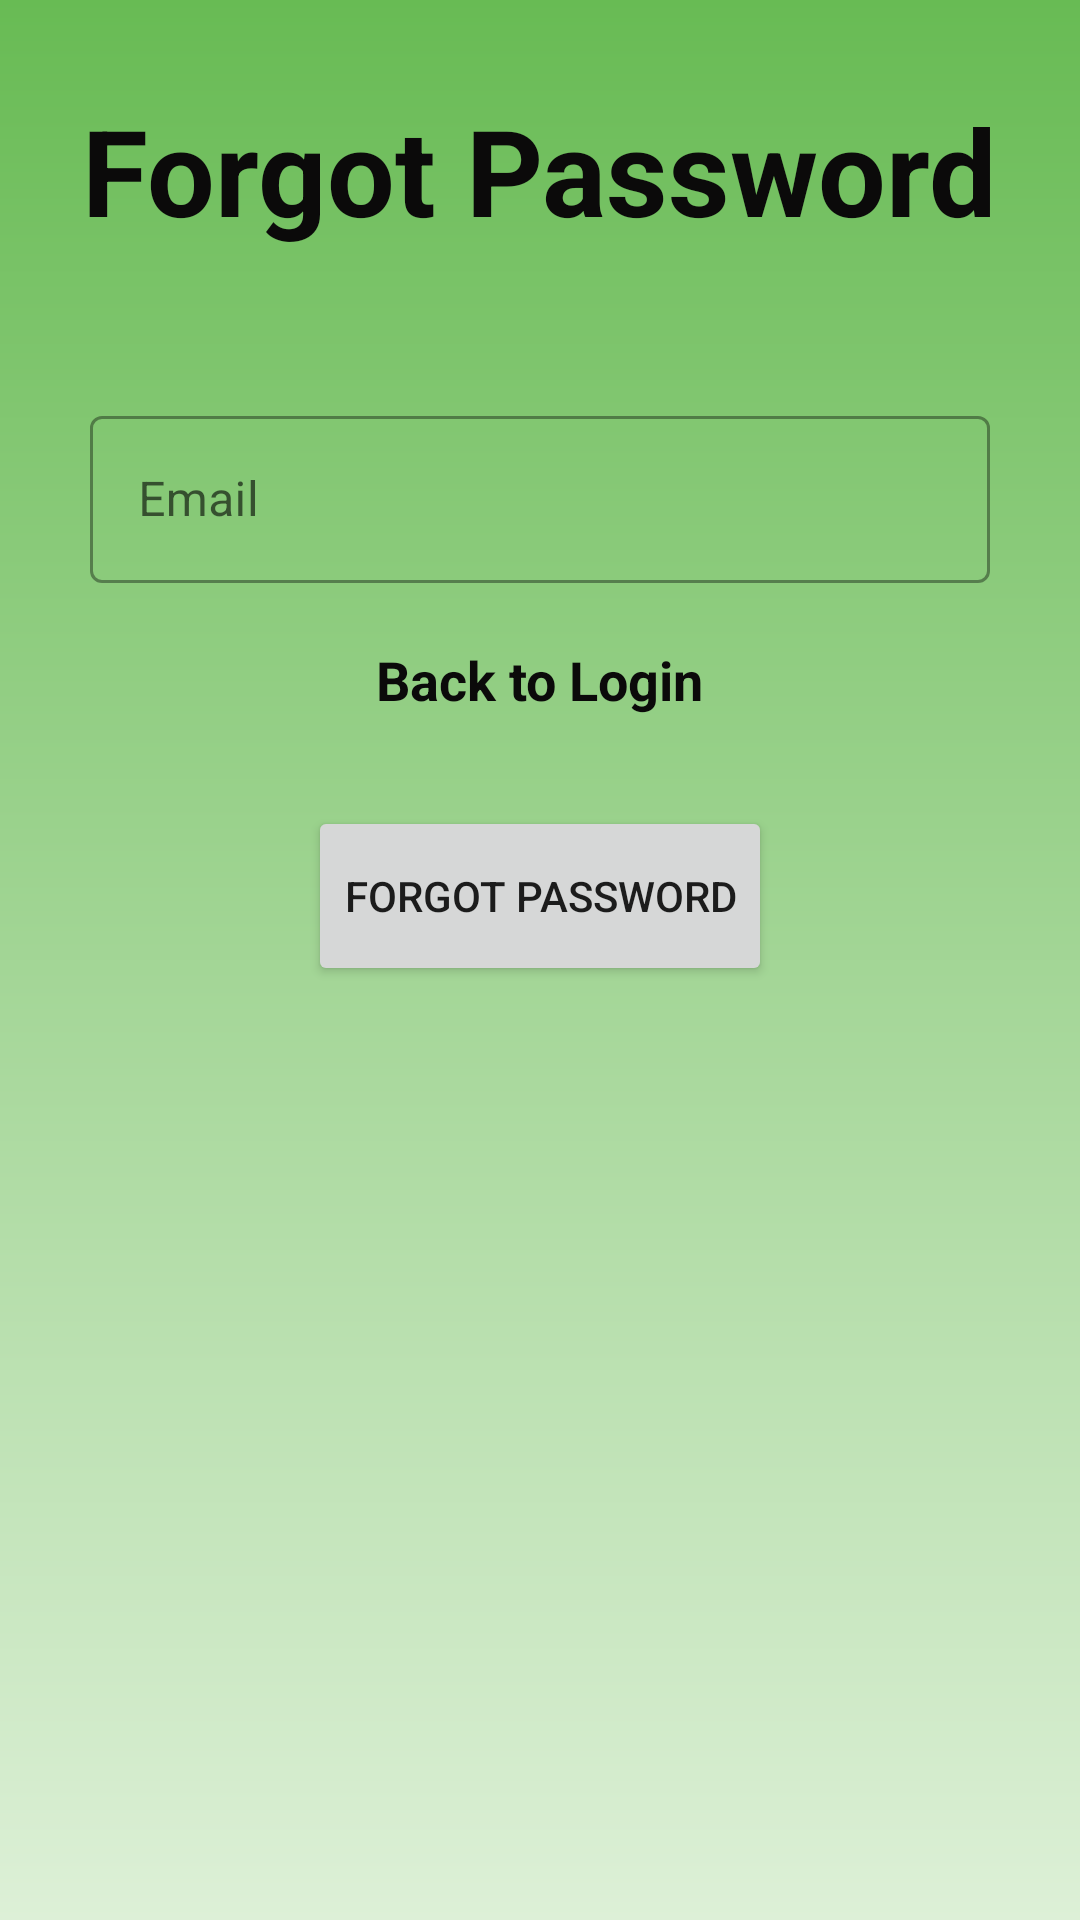

Reconstruct the res/layout file that produces this screen, plus the resources it refers to.
<!-- AndroidManifest.xml: application theme Theme.KisaanApp -->
<!-- res/layout/activity_forgot.xml -->
<?xml version="1.0" encoding="utf-8"?>
<LinearLayout xmlns:android="http://schemas.android.com/apk/res/android"
    xmlns:app="http://schemas.android.com/apk/res-auto"
    xmlns:tools="http://schemas.android.com/tools"
    android:layout_width="match_parent"
    android:layout_height="match_parent"
    android:orientation="vertical"
    android:background="@drawable/background"
    tools:context=".Forgot">


    <TextView
        android:layout_width="wrap_content"
        android:layout_height="wrap_content"
        android:layout_marginTop="30dp"
        android:layout_gravity="center"
        android:text="Forgot Password"
        android:textColor="@color/black"
        android:textSize="40dp"
        android:textStyle="bold"/>

    <com.google.android.material.textfield.TextInputLayout
        style="@style/Widget.MaterialComponents.TextInputLayout.OutlinedBox"
        android:layout_width="match_parent"
        android:layout_height="wrap_content"
        android:layout_marginTop="50dp"
        android:layout_marginStart="30dp"
        android:layout_marginEnd="30dp"
        android:hint="Email"
        app:startIconDrawable="@drawable/email">

    <com.google.android.material.textfield.TextInputEditText
        android:id="@+id/email"
        android:layout_width="match_parent"
        android:layout_height="wrap_content" />

    </com.google.android.material.textfield.TextInputLayout>


    <TextView
        android:id="@+id/backtologin"
        android:layout_width="wrap_content"
        android:layout_height="wrap_content"
        android:layout_gravity="center"
        android:layout_marginTop="20dp"
        android:text="Back to Login"
        android:textColor="@color/black"
        android:textSize="18dp"
        android:textStyle="bold">

    </TextView>

   <Button
       android:id="@+id/forgotpassword"
       android:layout_width="wrap_content"
       android:layout_height="60dp"
       android:layout_gravity="center"
       android:layout_marginTop="30dp"
       android:text="Forgot Password"
       />


</LinearLayout>
<!-- resources referenced by this layout -->
<resources>
  <color name="black">#0B0A0A</color>
  <!-- drawable background (drawable) -->
  <?xml version="1.0" encoding="utf-8"?>
  <shape xmlns:android="http://schemas.android.com/apk/res/android">
      <gradient android:endColor="@color/green"
          android:startColor="@color/linear"
          android:angle="450">
      </gradient>
  </shape>
  <style name="Theme.KisaanApp" parent="Theme.MaterialComponents.DayNight.NoActionBar">
          
          <item name="colorPrimary">@color/purple_500</item>
          <item name="colorPrimaryVariant">@color/purple_700</item>
          <item name="colorOnPrimary">@color/white</item>
          
          <item name="colorSecondary">@color/teal_200</item>
          <item name="colorSecondaryVariant">@color/teal_700</item>
          <item name="colorOnSecondary">@color/black</item>
          
          <item name="android:statusBarColor" tools:targetApi="l">?attr/colorPrimaryVariant</item>
          
      </style>
  <color name="green">#68BB54</color>
  <color name="linear">#DDF0D7</color>
  <color name="purple_500">#FF6200EE</color>
  <color name="purple_700">#FF3700B3</color>
  <color name="white">#FFFFFFFF</color>
  <color name="teal_200">#FF03DAC5</color>
  <color name="teal_700">#FF018786</color>
</resources>
